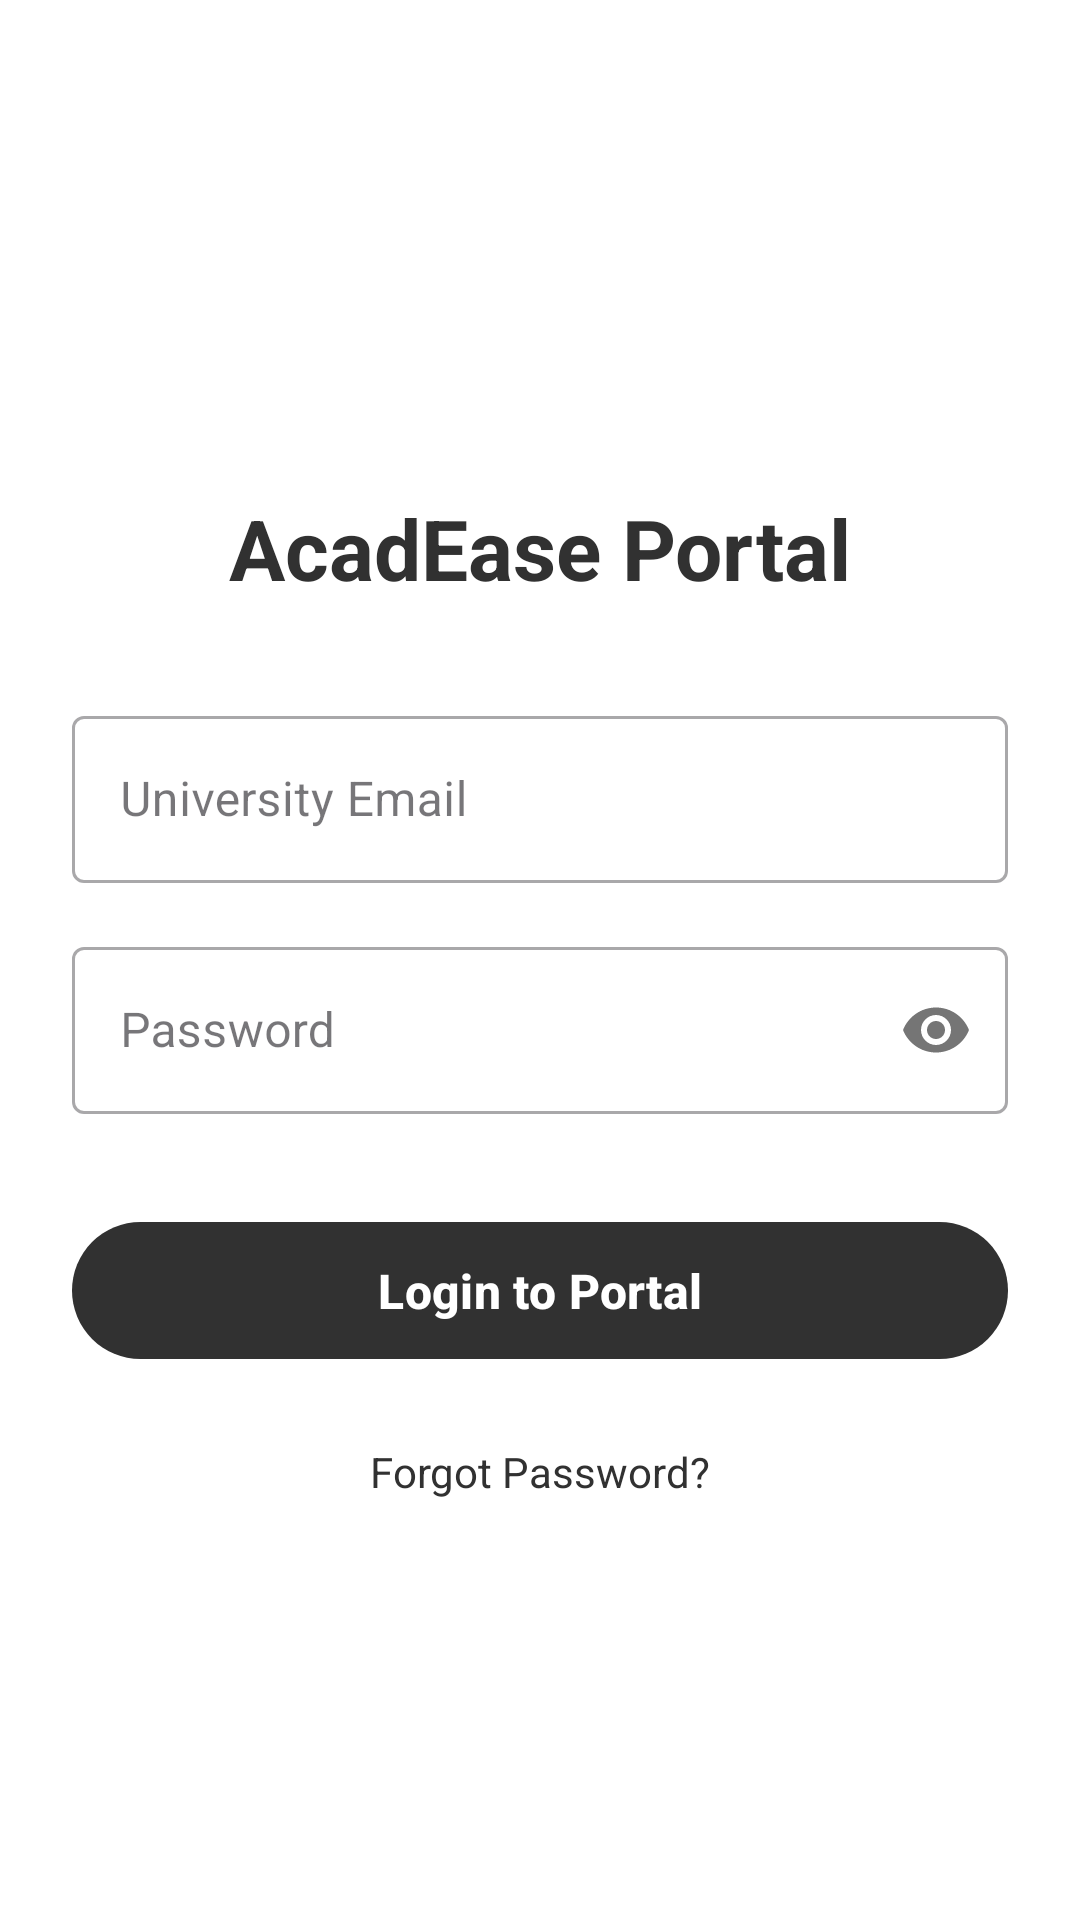

Layout XML and referenced resources for this Android screen:
<!-- AndroidManifest.xml: application theme Theme.AcadEase -->
<!-- res/layout/activity_main.xml -->
<?xml version="1.0" encoding="utf-8"?>
<LinearLayout
    xmlns:android="http://schemas.android.com/apk/res/android"
    xmlns:app="http://schemas.android.com/apk/res-auto"
    xmlns:tools="http://schemas.android.com/tools"
    android:layout_width="match_parent"
    android:layout_height="match_parent"
    android:orientation="vertical"
    android:gravity="center_horizontal"
    android:padding="24dp"
    android:background="@color/white"
    tools:context=".MainActivity">

    <ImageView
        android:layout_width="100dp"
        android:layout_height="100dp"
        android:layout_marginTop="32dp"
        android:contentDescription="AcadEase Logo"
        android:src="@drawable/ic_launcher_foreground"
        app:tint="?attr/colorPrimary" />

    <TextView
        android:layout_width="wrap_content"
        android:layout_height="wrap_content"
        android:text="AcadEase Portal"
        android:textSize="28sp"
        android:textStyle="bold"
        android:textColor="?attr/colorPrimary"
        android:layout_marginTop="8dp"
        android:layout_marginBottom="32dp"/>

    <com.google.android.material.textfield.TextInputLayout
        android:layout_width="match_parent"
        android:layout_height="wrap_content"
        style="@style/Widget.MaterialComponents.TextInputLayout.OutlinedBox">

        <com.google.android.material.textfield.TextInputEditText
            android:id="@+id/email_edit_text"
            android:layout_width="match_parent"
            android:layout_height="wrap_content"
            android:hint="University Email"
            android:inputType="textEmailAddress"
            android:textColor="@color/black"
            android:maxLines="1" />
    </com.google.android.material.textfield.TextInputLayout>

    <com.google.android.material.textfield.TextInputLayout
        android:layout_width="match_parent"
        android:layout_height="wrap_content"
        android:layout_marginTop="16dp"
        app:passwordToggleEnabled="true"
        style="@style/Widget.MaterialComponents.TextInputLayout.OutlinedBox">

        <com.google.android.material.textfield.TextInputEditText
            android:id="@+id/password_edit_text"
            android:layout_width="match_parent"
            android:layout_height="wrap_content"
            android:hint="Password"
            android:inputType="textPassword"
            android:textColor="@color/black"
            android:maxLines="1" />
    </com.google.android.material.textfield.TextInputLayout>

    <com.google.android.material.button.MaterialButton
        android:id="@+id/login_button"
        android:layout_width="match_parent"
        android:layout_height="wrap_content"
        android:layout_marginTop="32dp"
        android:paddingVertical="12dp"
        android:text="Login to Portal"
        android:textSize="16sp"
        android:textStyle="bold" />

    <TextView
        android:layout_width="wrap_content"
        android:layout_height="wrap_content"
        android:layout_marginTop="24dp"
        android:text="Forgot Password?"
        android:textColor="?attr/colorPrimary"
        android:clickable="true"
        android:focusable="true"/>

</LinearLayout>
<!-- resources referenced by this layout -->
<resources>
  <color name="black">#FF000000</color>
  <color name="white">#FFFFFFFF</color>
  <style name="Theme.AcadEase" parent="Theme.Material3.DayNight.NoActionBar">
          <item name="colorPrimary">@color/primary_dark_grey</item>
          <item name="colorPrimaryVariant">@color/primary_dark_grey</item>
  
          <item name="android:colorBackground">@color/background_light_grey</item>
          <item name="colorSurface">@color/background_light_grey</item>
  
          <item name="colorOnPrimary">@color/text_light</item>
  
          
          <item name="android:statusBarColor">@android:color/transparent</item>
          <item name="android:windowDrawsSystemBarBackgrounds">true</item>
          
          <item name="android:windowLightStatusBar">true</item>
      </style>
  <color name="primary_dark_grey">#313131</color>
  <color name="background_light_grey">#F5F5F5</color>
  <color name="text_light">#FFFFFF</color>
</resources>
